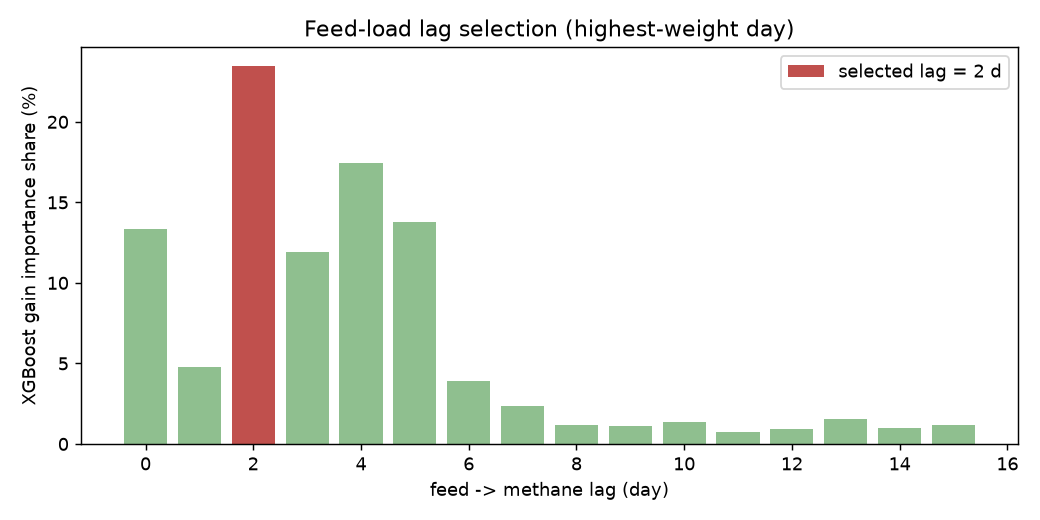

Source data for this figure (header and first rows):
lag_day, xgb_gain, gain_share_%
0, 16165116, 13.34
1, 5771640, 4.76
2, 28428724, 23.46
3, 14449386, 11.92
4, 21167948, 17.47
5, 16683879, 13.77
6, 4759299, 3.93
7, 2851860, 2.35
8, 1447847, 1.19
9, 1319085, 1.09
10, 1686906, 1.39
11, 879792, 0.73
12, 1087391, 0.9
13, 1844625, 1.52
14, 1196914, 0.99
15, 1446930, 1.19
